Run: headless pygame with SDL's dummy video driver; simulated clock (each Clock.tick advances the game by its frame time, no real sleeping); random seed 0; keys injected as events and as key.get_pressed() state; no mouse input.
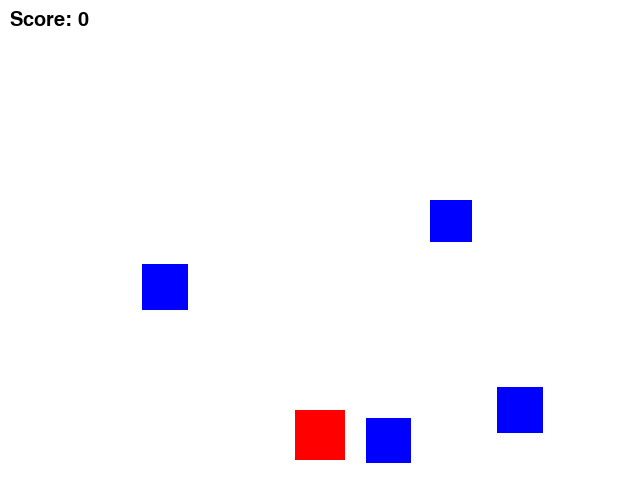
Frame 1 of 4 · flips 1–60 · no input
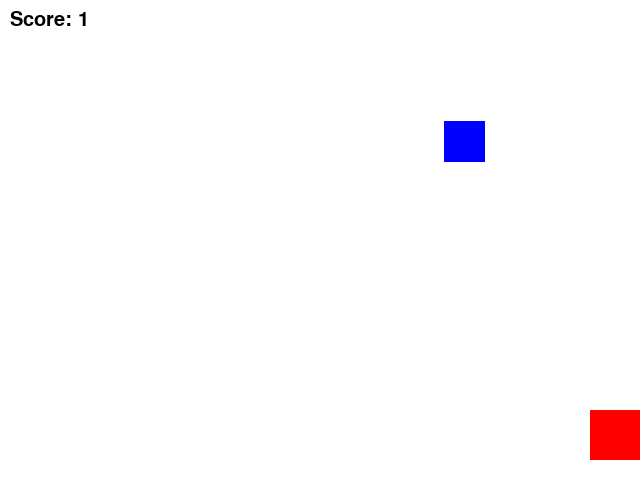
Frame 2 of 4 · flips 61–180 · tapped SPACE, RETURN · held RIGHT (→), D
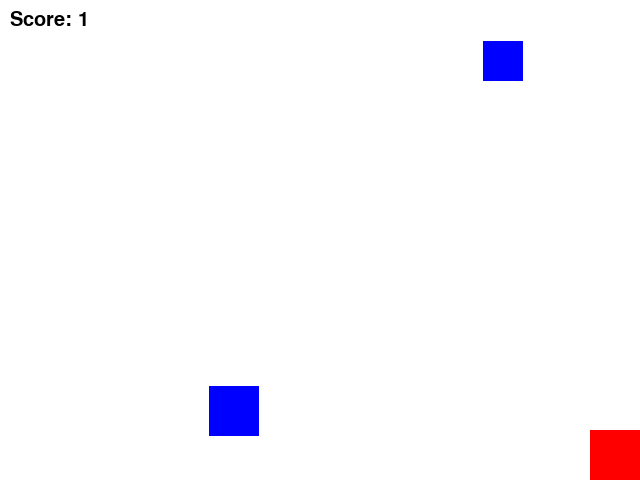
Frame 3 of 4 · flips 181–300 · held DOWN (↓), S
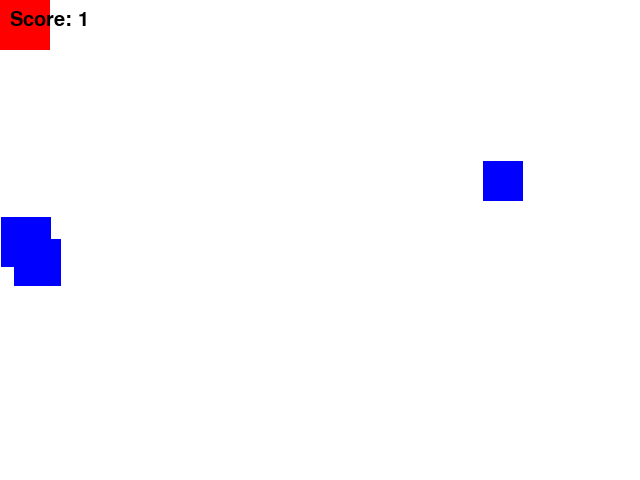
Frame 4 of 4 · flips 301–420 · held LEFT (←), A, UP (↑), W

The pygame program that drew these frames:

import pygame
import random

# Initialize pygame
pygame.init()

# Set the screen size
screen_width = 640
screen_height = 480
screen = pygame.display.set_mode((screen_width, screen_height))
pygame.display.set_caption('Box Catching Game')

# Set the font
font = pygame.font.Font(None, 30)

# Set the colors
player_color = (255, 0, 0)
enemy_color = (0, 0, 255)

# Set the game variables
player_size = 50
player_x = screen_width // 2 - player_size // 2
player_y = screen_height - player_size - 20
player_speed = 5
enemies = []
for i in range(5):
    enemy_size = random.randint(30, 50)
    enemy_x = random.randint(0, screen_width - enemy_size)
    enemy_y = random.randint(0, screen_height - enemy_size - player_size - 20)
    enemy_speed = random.randint(1, 5)
    enemy = {'x': enemy_x, 'y': enemy_y,
             'size': enemy_size, 'speed': enemy_speed}
    enemies.append(enemy)
score = 0

# Set the game loop
game_running = True
while game_running:

    # Handle events
    for event in pygame.event.get():
        if event.type == pygame.QUIT:
            game_running = False

    # Move the player
    keys = pygame.key.get_pressed()
    if keys[pygame.K_LEFT] and player_x > 0:
        player_x -= player_speed
    if keys[pygame.K_RIGHT] and player_x < screen_width - player_size:
        player_x += player_speed
    if keys[pygame.K_UP] and player_y > 0:
        player_y -= player_speed
    if keys[pygame.K_DOWN] and player_y < screen_height - player_size:
        player_y += player_speed

    # Move the enemies
    for enemy in enemies:
        enemy['y'] += enemy['speed']
        if enemy['y'] > screen_height:
            enemy_size = random.randint(30, 50)
            enemy_x = random.randint(0, screen_width - enemy_size)
            enemy_y = random.randint(-screen_height, -
                                     enemy_size - player_size - 20)
            enemy_speed = random.randint(1, 5)
            enemy['x'] = enemy_x
            enemy['y'] = enemy_y
            enemy['size'] = enemy_size
            enemy['speed'] = enemy_speed

        # Check for collisions with the player
        if (player_x + player_size > enemy['x'] and player_x < enemy['x'] + enemy['size'] and
                player_y + player_size > enemy['y'] and player_y < enemy['y'] + enemy['size']):
            score += 1
            enemy_size = random.randint(30, 50)
            enemy_x = random.randint(0, screen_width - enemy_size)
            enemy_y = random.randint(-screen_height, -
                                     enemy_size - player_size - 20)
            enemy_speed = random.randint(1, 5)
            enemy['x'] = enemy_x
            enemy['y'] = enemy_y
            enemy['size'] = enemy_size
            enemy['speed'] = enemy_speed

    # Draw the player and enemies
    screen.fill((255, 255, 255))
    pygame.draw.rect(screen, player_color, (player_x,
                     player_y, player_size, player_size))
    for enemy in enemies:
        pygame.draw.rect(screen, enemy_color,
                         (enemy['x'], enemy['y'], enemy['size'], enemy['size']))

    # Draw the score
    score_text = font.render(f'Score: {score}', True, (0, 0, 0))
    screen.blit(score_text, (10, 10))

    # Update the screen
    pygame.display.update()

    # Set the game clock
    clock = pygame.time.Clock()
    clock.tick(60)

# Quit pygame
pygame.quit()
